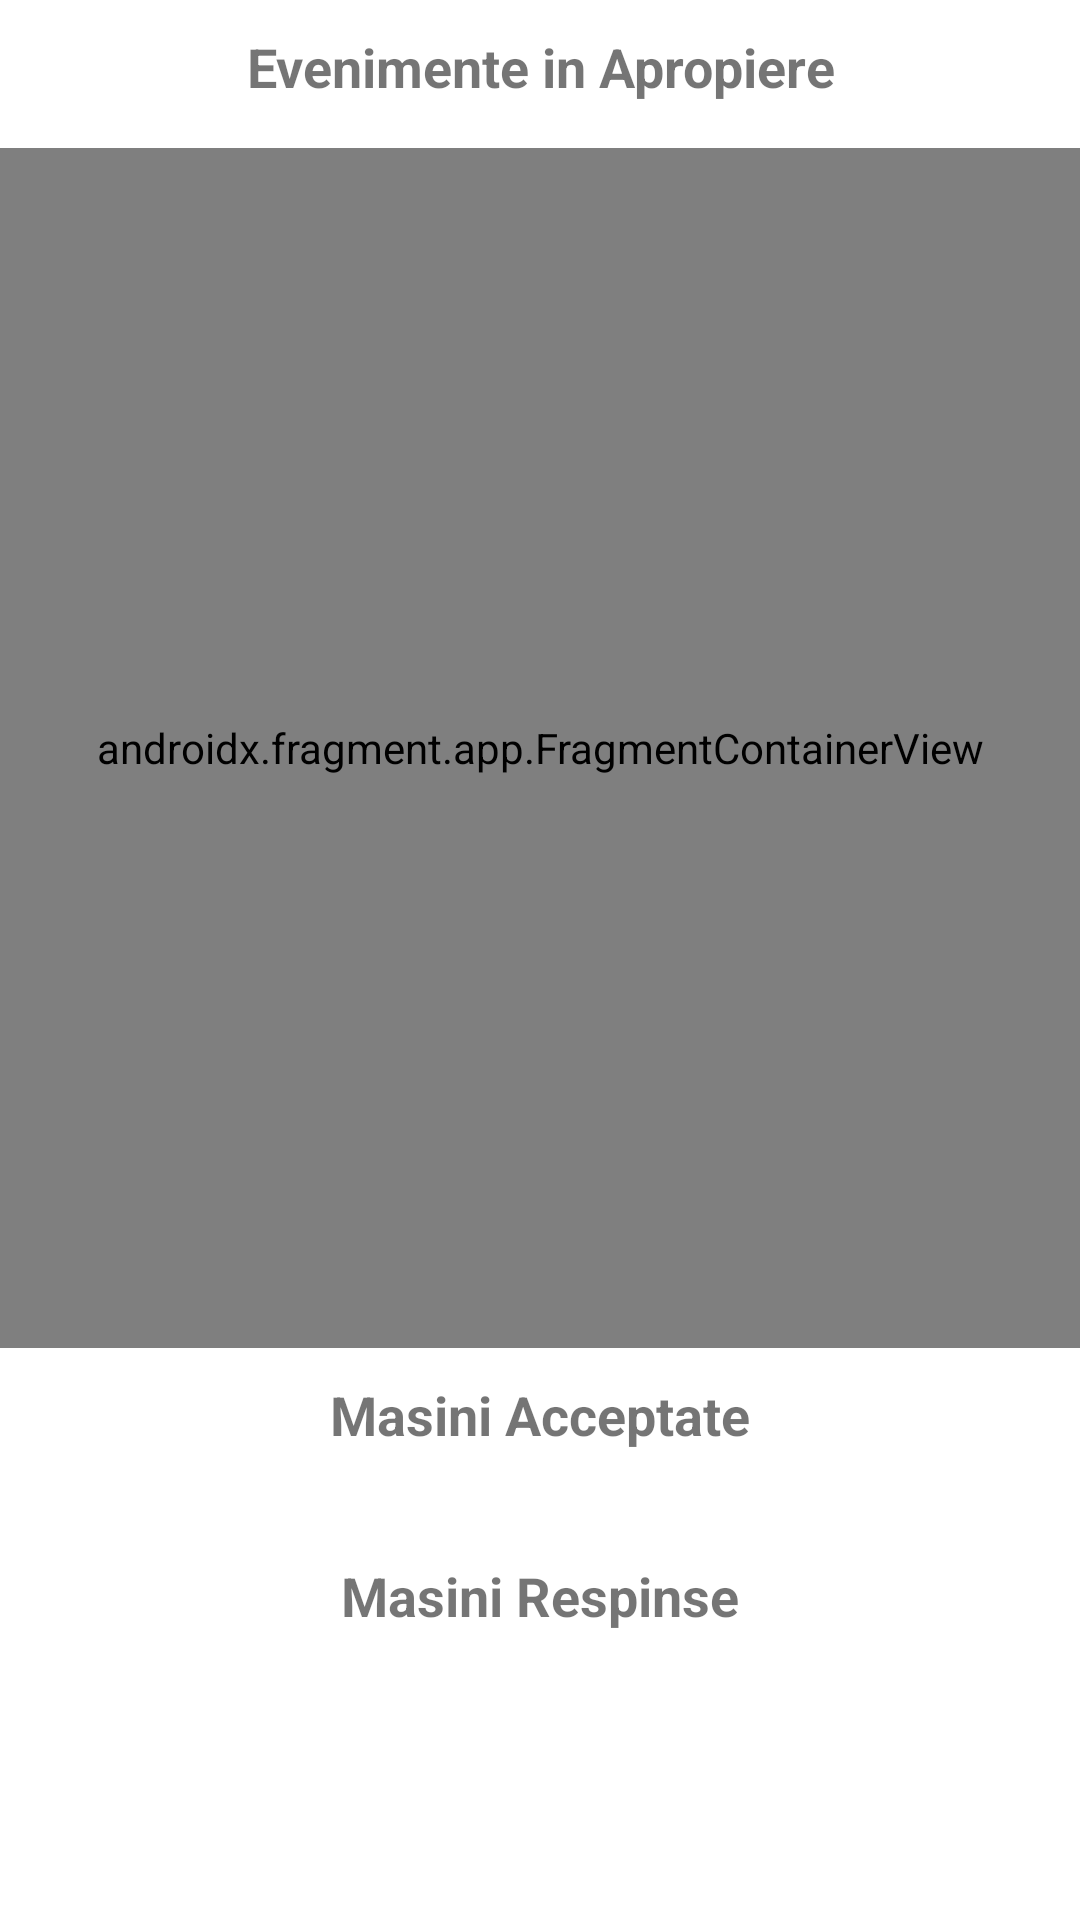

This screen was rendered from an Android layout file. Write that file and the resources it references.
<!-- AndroidManifest.xml: application theme Theme.RevvedUp -->
<!-- res/layout/fragment_home_event_admin.xml -->
<?xml version="1.0" encoding="utf-8"?>
<LinearLayout xmlns:android="http://schemas.android.com/apk/res/android"
    xmlns:tools="http://schemas.android.com/tools"
    android:layout_width="match_parent"
    android:layout_height="match_parent"
    android:orientation="vertical"
    tools:context=".HomeFragment">

    <TextView
        android:id="@+id/events_label"
        android:layout_width="match_parent"
        android:layout_height="wrap_content"
        android:gravity="center"
        android:padding="10dp"
        android:text="@string/closeby_events"
        android:textSize="18sp"
        android:textStyle="bold" />

    <androidx.fragment.app.FragmentContainerView
        android:id="@+id/location_map"
        android:name="com.google.android.gms.maps.SupportMapFragment"
        android:layout_width="match_parent"
        android:layout_height="400dp"
        android:layout_marginTop="5dp" />

    <TextView
        android:id="@+id/accepted_cars_label"
        android:layout_width="match_parent"
        android:layout_height="wrap_content"
        android:gravity="center"
        android:padding="10dp"
        android:text="@string/accepted_cars"
        android:textSize="18sp"
        android:textStyle="bold" />

    <androidx.recyclerview.widget.RecyclerView
        android:id="@+id/accepted_cars_list"
        android:layout_width="match_parent"
        android:layout_height="wrap_content"
        android:layout_marginTop="16dp" />

    <TextView
        android:id="@+id/denied_cars_label"
        android:layout_width="match_parent"
        android:layout_height="wrap_content"
        android:gravity="center"
        android:padding="10dp"
        android:text="@string/denied_cars"
        android:textSize="18sp"
        android:textStyle="bold" />

    <androidx.recyclerview.widget.RecyclerView
        android:id="@+id/denied_cars_list"
        android:layout_width="match_parent"
        android:layout_height="wrap_content"
        android:layout_marginTop="16dp" />

</LinearLayout>
<!-- resources referenced by this layout -->
<resources>
  <string name="accepted_cars">Masini Acceptate</string>
  <string name="closeby_events">Evenimente in Apropiere</string>
  <string name="denied_cars">Masini Respinse</string>
  <style name="Theme.RevvedUp" parent="Theme.MaterialComponents.DayNight.NoActionBar">
          
          <item name="colorPrimary">@color/golden_yellow</item>
          <item name="colorPrimaryVariant">@color/yellow</item>
          <item name="colorOnPrimary">@color/white</item>
          
          <item name="colorSecondary">@color/dark_slate_blue</item>
          <item name="colorSecondaryVariant">@color/midnight_blue</item>
          <item name="colorOnSecondary">@color/black</item>
          
          <item name="android:statusBarColor">?attr/colorPrimaryVariant</item>
          
      </style>
  <color name="golden_yellow">#FFF3A225</color>
  <color name="yellow">#FFFFB65B</color>
  <color name="white">#FFFFFFFF</color>
  <color name="dark_slate_blue">#FF2A2F4B</color>
  <color name="midnight_blue">#FF12183A</color>
  <color name="black">#FF000000</color>
</resources>
